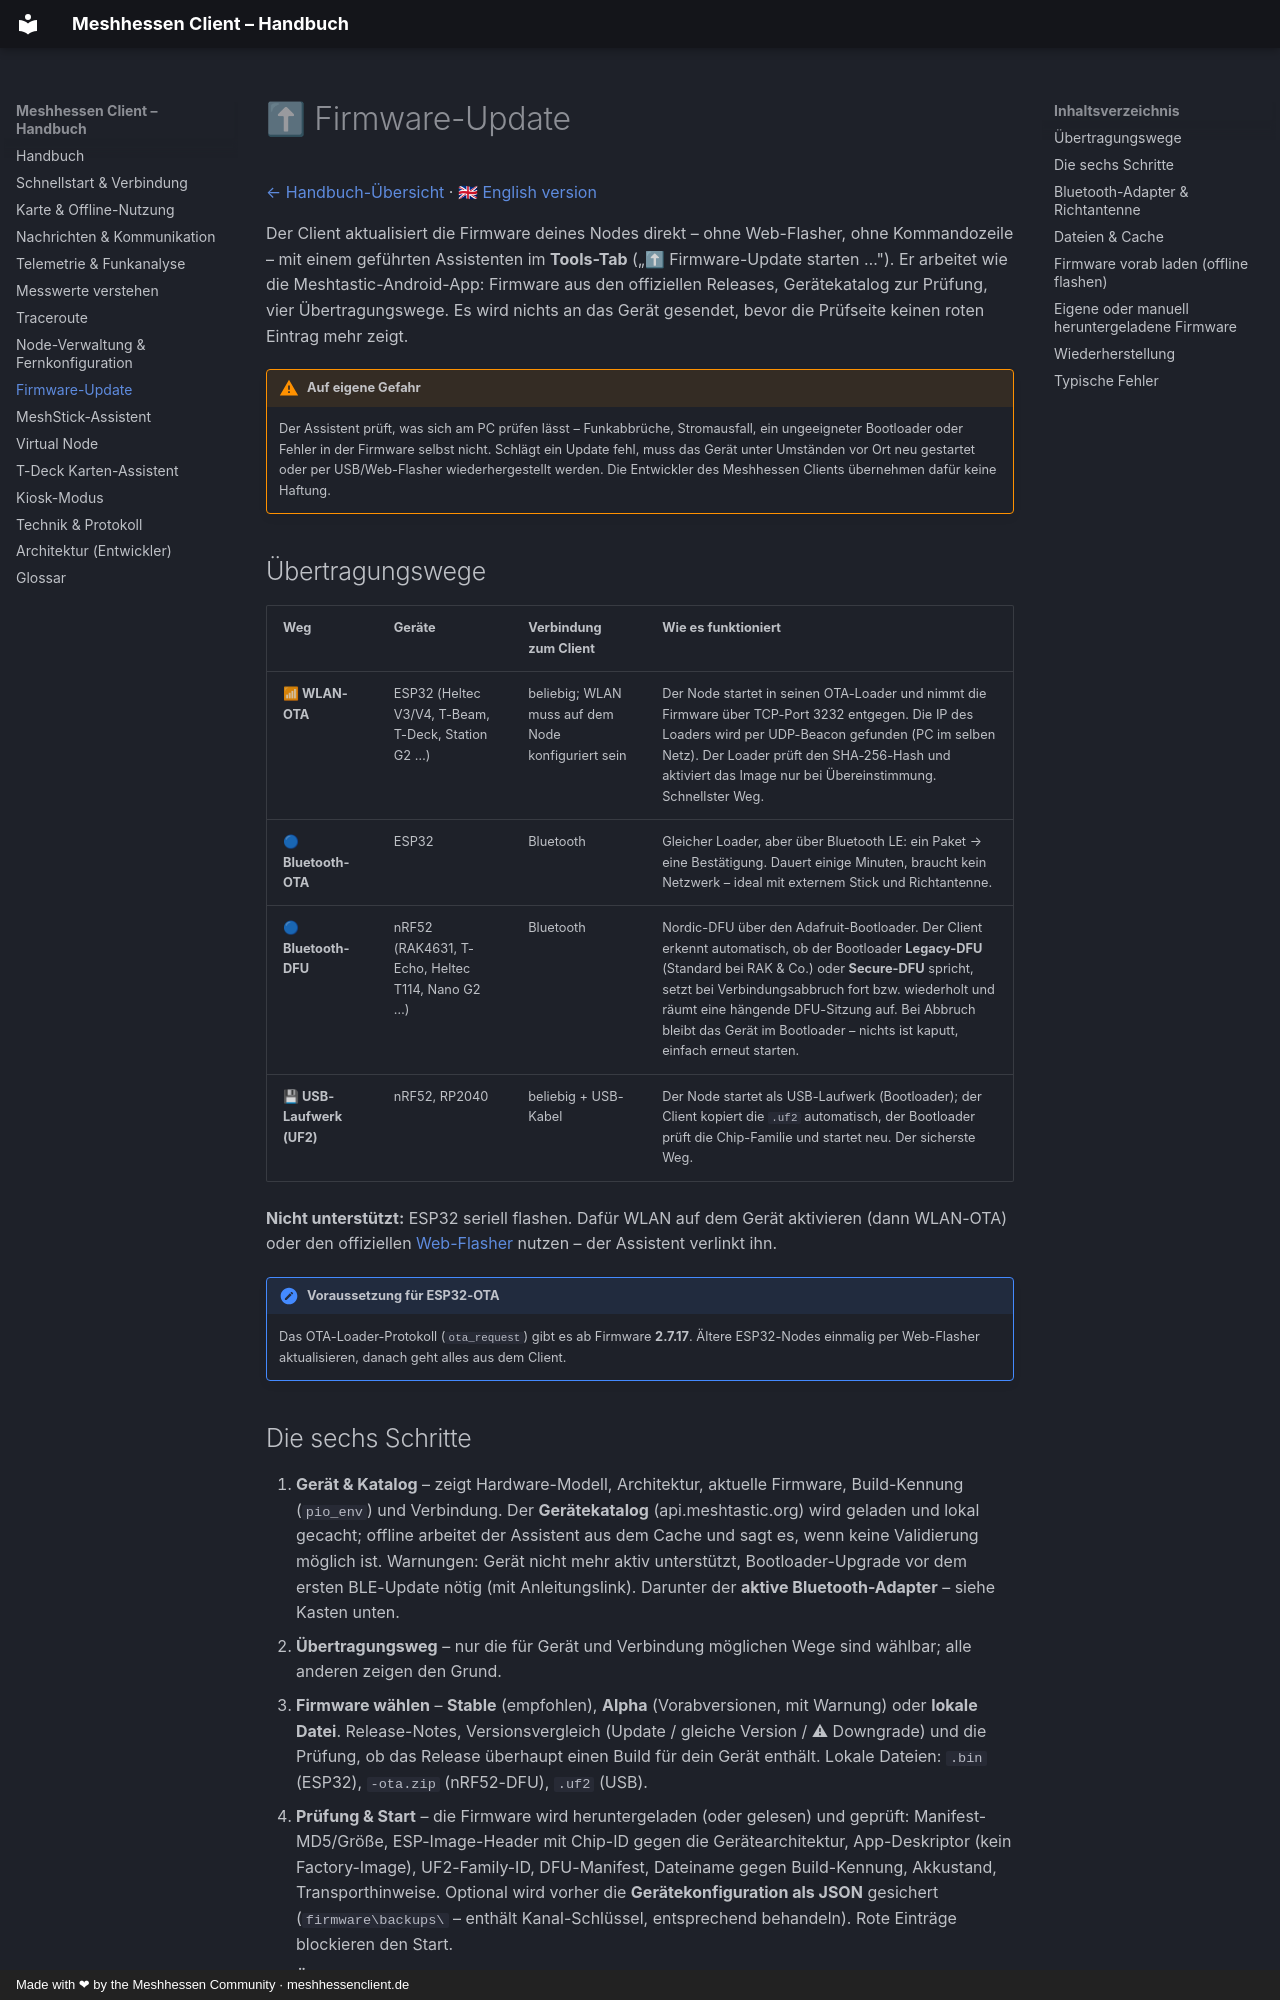

repository: SMLunchen/mh_windowsclient · page: de/firmware-update/index.html · generator: mkdocs · copyright: Made with ❤ by the Meshhessen Community · meshhessenclient.de

# ⬆ Firmware-Update

[← Handbuch-Übersicht](../index.md) · [🇬🇧 English version](https://meshhessenclient.de/handbuch/en/firmware-update/)

Der Client aktualisiert die Firmware deines Nodes direkt – ohne Web-Flasher, ohne Kommandozeile – mit einem geführten Assistenten im **Tools-Tab** („⬆ Firmware-Update starten …"). Er arbeitet wie die Meshtastic-Android-App: Firmware aus den offiziellen Releases, Gerätekatalog zur Prüfung, vier Übertragungswege. Es wird nichts an das Gerät gesendet, bevor die Prüfseite keinen roten Eintrag mehr zeigt.

!!! warning "Auf eigene Gefahr"
    Der Assistent prüft, was sich am PC prüfen lässt – Funkabbrüche, Stromausfall, ein ungeeigneter Bootloader oder Fehler in der Firmware selbst nicht. Schlägt ein Update fehl, muss das Gerät unter Umständen vor Ort neu gestartet oder per USB/Web-Flasher wiederhergestellt werden. Die Entwickler des Meshhessen Clients übernehmen dafür keine Haftung.

## Übertragungswege

| Weg | Geräte | Verbindung zum Client | Wie es funktioniert |
|---|---|---|---|
| **📶 WLAN-OTA** | ESP32 (Heltec V3/V4, T-Beam, T-Deck, Station G2 …) | beliebig; WLAN muss auf dem Node konfiguriert sein | Der Node startet in seinen OTA-Loader und nimmt die Firmware über TCP-Port 3232 entgegen. Die IP des Loaders wird per UDP-Beacon gefunden (PC im selben Netz). Der Loader prüft den SHA-256-Hash und aktiviert das Image nur bei Übereinstimmung. Schnellster Weg. |
| **🔵 Bluetooth-OTA** | ESP32 | Bluetooth | Gleicher Loader, aber über Bluetooth LE: ein Paket → eine Bestätigung. Dauert einige Minuten, braucht kein Netzwerk – ideal mit externem Stick und Richtantenne. |
| **🔵 Bluetooth-DFU** | nRF52 (RAK4631, T-Echo, Heltec T114, Nano G2 …) | Bluetooth | Nordic-DFU über den Adafruit-Bootloader. Der Client erkennt automatisch, ob der Bootloader **Legacy-DFU** (Standard bei RAK & Co.) oder **Secure-DFU** spricht, setzt bei Verbindungsabbruch fort bzw. wiederholt und räumt eine hängende DFU-Sitzung auf. Bei Abbruch bleibt das Gerät im Bootloader – nichts ist kaputt, einfach erneut starten. |
| **💾 USB-Laufwerk (UF2)** | nRF52, RP2040 | beliebig + USB-Kabel | Der Node startet als USB-Laufwerk (Bootloader); der Client kopiert die `.uf2` automatisch, der Bootloader prüft die Chip-Familie und startet neu. Der sicherste Weg. |

**Nicht unterstützt:** ESP32 seriell flashen. Dafür WLAN auf dem Gerät aktivieren (dann WLAN-OTA) oder den offiziellen [Web-Flasher](https://flasher.meshtastic.org) nutzen – der Assistent verlinkt ihn.

!!! note "Voraussetzung für ESP32-OTA"
    Das OTA-Loader-Protokoll (`ota_request`) gibt es ab Firmware **2.7.17**. Ältere ESP32-Nodes einmalig per Web-Flasher aktualisieren, danach geht alles aus dem Client.
